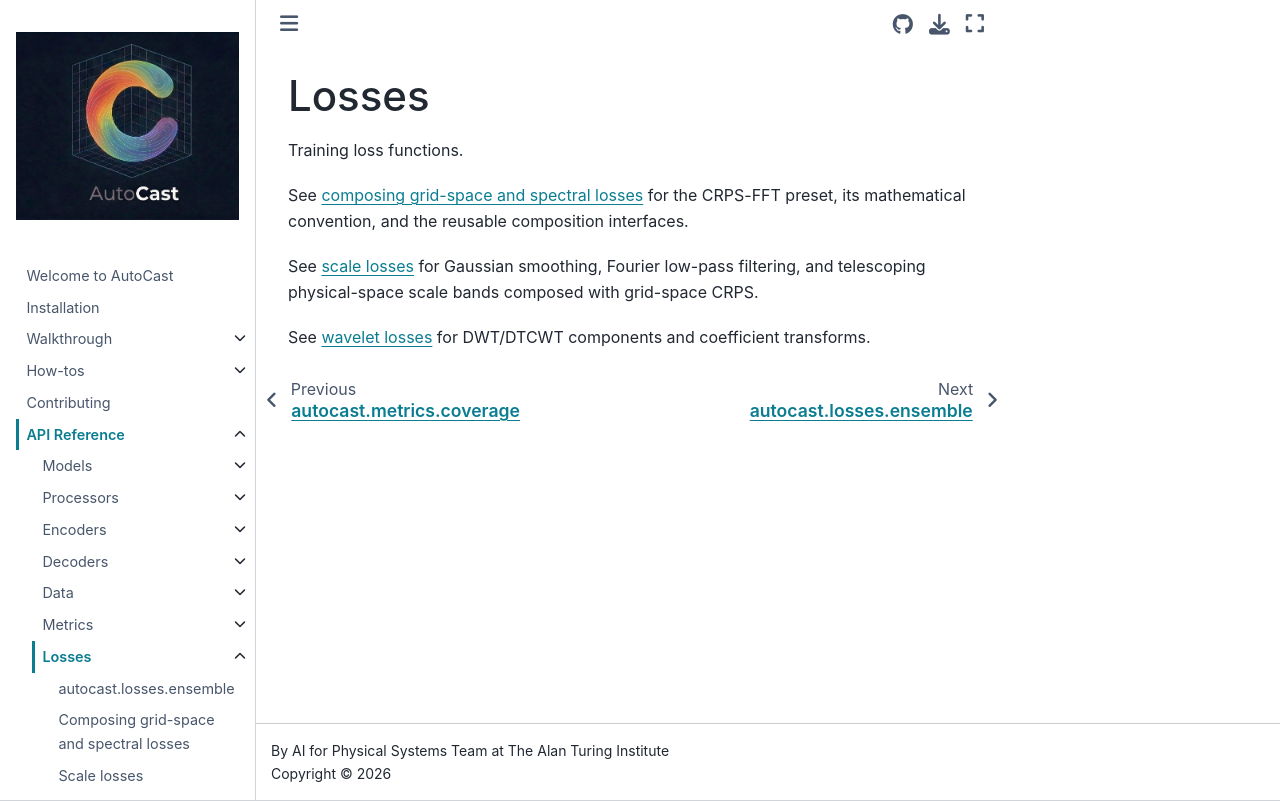

repository: alan-turing-institute/autocast · page: reference/losses/index.html · generator: jekyll

# Losses

Training loss functions.

See [composing grid-space and spectral losses](spectral.md) for the CRPS-FFT
preset, its mathematical convention, and the reusable composition interfaces.

See [scale losses](scale.rst) for Gaussian smoothing, Fourier low-pass filtering,
and telescoping physical-space scale bands composed with grid-space CRPS.

See [wavelet losses](wavelet.md) for DWT/DTCWT components and coefficient
transforms.
